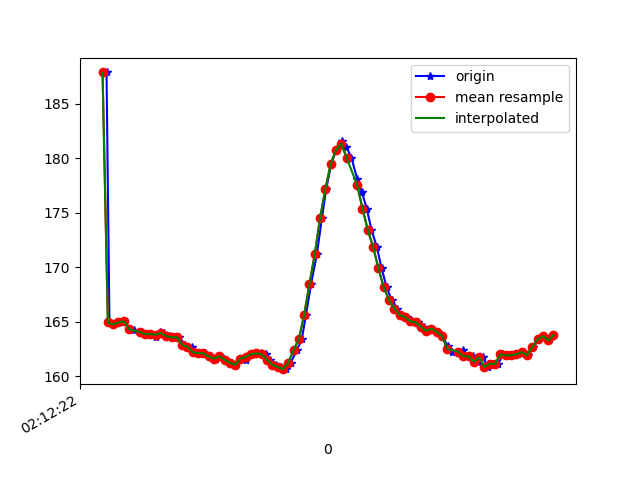

Source data for this figure (header and first rows):
1617847942615, 543586237531357, 187.89062, -264.2578, -77.14844
1617847942626, 543586256851342, 164.9, -233.1, -53.42
1617847942643, 543586275835593, 164.7, -233.1, -52.64
1617847942664, 543586294880887, 164.9, -233.2, -53.32
1617847942681, 543586314017744, 165, -233.2, -53.32
1617847942703, 543586333093559, 164.4, -233.5, -52.93
1617847942719, 543586352138853, 164.3, -234, -53.61
1617847942741, 543586371245189, 164.1, -234.1, -52.93
1617847942760, 543586390229440, 163.9, -234.3, -54
1617847942782, 543586409763075, 163.9, -233.7, -52.34
1617847942800, 543586428533676, 163.6, -233.7, -52.34
1617847942815, 543586447609491, 164.1, -233.8, -52.44
1617847942833, 543586466593742, 164, -234, -51.95
1617847942854, 543586485639036, 163.7, -234.2, -52.44
1617847942872, 543586504684330, 163.6, -234.5, -52.34
1617847942890, 543586523668581, 163.6, -234.4, -54.1
1617847942910, 543586542774917, 162.9, -235.2, -54.39
1617847942937, 543586561820210, 162.7, -235.7, -53.81
1617847942948, 543586581109674, 162.2, -235.9, -53.81
1617847942967, 543586600185489, 162.1, -236.4, -55.37
1617847942985, 543586619200262, 162.1, -236.6, -54.3
1617847943005, 543586638245555, 161.8, -236.9, -54.69
1617847943026, 543586657229806, 161.6, -236.6, -55.08
1617847943043, 543586676641356, 161.8, -236.8, -55.08
1617847943062, 543586695320394, 161.5, -237.9, -55.76
1617847943082, 543586714335166, 161.2, -238.3, -55.76
1617847943101, 543586733349938, 161, -238.3, -56.25
1617847943122, 543586752334189, 161.6, -238.1, -55.47
1617847943140, 543586771440525, 161.5, -238.2, -55.37
1617847943157, 543586790455298, 162, -237.9, -55.76
1617847943176, 543586809561634, 162, -237.5, -54.88
1617847943199, 543586828667970, 162.1, -236.3, -54.39
1617847943215, 543586847713264, 162, -235.4, -51.27
1617847943233, 543586866758557, 161.5, -233, -47.85
1617847943253, 543586885803851, 161, -230.8, -43.95
1617847943271, 543586904879666, 160.8, -229.2, -36.33
1617847943291, 543586923986002, 160.6, -228.2, -29.3
1617847943309, 543586943000774, 161.2, -229.1, -19.04
1617847943333, 543586962137632, 162.4, -230.9, -12.3
1617847943351, 543586981182926, 163.4, -232.8, -4.199
1617847943367, 543587000197698, 165.6, -236.6, 1.27
1617847943386, 543587019305368, 168.5, -239.6, 6.641
1617847943408, 543587038381183, 171.2, -240.4, 8.789
1617847943427, 543587057487519, 174.5, -240.2, 10.16
1617847943443, 543587076502291, 177.1, -239.7, 8.398
1617847943462, 543587095578106, 179.5, -238.6, 7.52
1617847943481, 543587114623400, 180.8, -238.7, 7.422
1617847943501, 543587133668694, 181.6, -238.2, 7.324
1617847943519, 543587152744508, 181.1, -238.1, 7.715
1617847943538, 543587171759281, 180.1, -236.9, 6.055
1617847943560, 543587190835096, 178.1, -235.4, 3.711
1617847943577, 543587209880389, 177, -233.8, 2.246
1617847943596, 543587228895162, 175.4, -233.4, -0.3906
1617847943614, 543587248001498, 173.4, -232.4, -1.465
1617847943634, 543587267016270, 171.9, -231.5, -4.59
1617847943652, 543587285970000, 169.9, -230.4, -8.594
1617847943671, 543587304954251, 168.2, -229.1, -12.6
1617847943690, 543587324030066, 167, -228.1, -18.55
1617847943712, 543587343136402, 166.2, -228.2, -22.75
1617847943730, 543587362151174, 165.6, -227.6, -29
1617847943748, 543587381226989, 165.4, -228.3, -33.2
... 29 more rows
